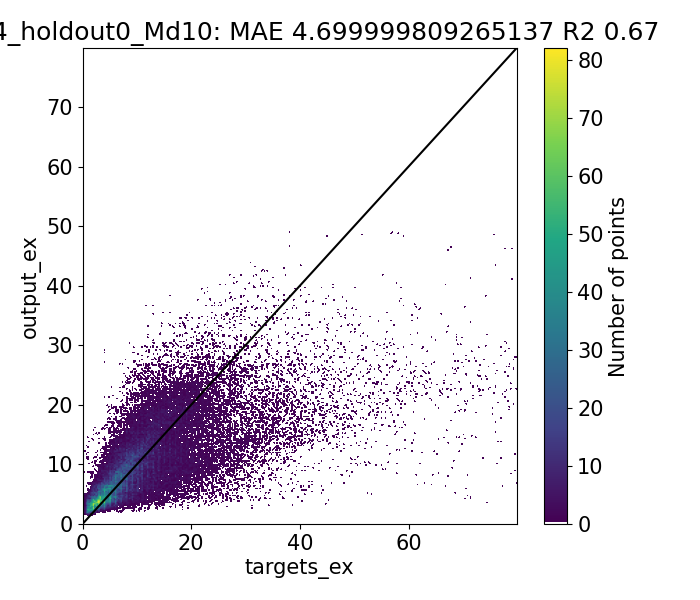

The table this chart was drawn from, first rows:
Target, Output, Diff
3.085, 2.189, 0.8961
0.6233, 1.854, -1.231
0.63, 1.852, -1.222
0.9892, 1.627, -0.6377
1.291, 1.861, -0.5695
1.202, 1.296, -0.0939
0.878, 1.471, -0.5927
0.7686, 1.517, -0.748
1.0, 1.482, -0.4815
4.207, 2.832, 1.375
1.065, 2.589, -1.524
1.308, 2.364, -1.057
1.979, 2.596, -0.6168
1.17, 2.11, -0.94
1.455, 2.161, -0.706
1.22, 2.302, -1.082
1.411, 2.312, -0.9009
2.0, 2.279, -0.2788
5.273, 2.688, 2.585
1.79, 2.543, -0.7532
1.421, 2.548, -1.126
2.11, 2.404, -0.2944
1.855, 2.381, -0.5258
2.181, 2.45, -0.2691
1.944, 2.243, -0.299
1.64, 2.217, -0.5773
1.643, 2.252, -0.6096
1.37, 2.211, -0.8409
3.0, 2.239, 0.7612
2.858, 2.838, 0.01969
7.663, 2.779, 4.884
1.686, 2.713, -1.027
5.929, 3.2, 2.73
6.48, 3.119, 3.361
1.864, 3.086, -1.221
1.56, 3.055, -1.495
2.315, 2.941, -0.6262
2.937, 2.887, 0.04998
2.56, 2.705, -0.1446
2.47, 2.669, -0.199
2.003, 2.63, -0.6266
2.143, 2.64, -0.4974
4.0, 2.611, 1.389
2.574, 2.435, 0.1398
7.679, 2.477, 5.201
1.681, 2.356, -0.675
6.112, 2.988, 3.125
1.725, 2.784, -1.059
1.673, 2.68, -1.007
1.918, 2.646, -0.7275
2.797, 2.633, 0.1638
2.225, 2.428, -0.2028
2.112, 2.453, -0.3411
1.637, 2.421, -0.7834
1.9, 2.409, -0.5088
3.0, 2.378, 0.6225
5.697, 2.878, 2.819
1.491, 2.75, -1.259
2.215, 2.604, -0.389
2.12, 2.457, -0.3369
... 44,228 more rows
